Dataset: data (GitHub, memoverflow/msopenhack). Classes: axes, boots, carabiners, crampons, gloves, hardshell jackets, harnesses, helmets, insulated jackets, pulleys, rope, tents.

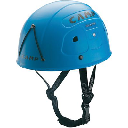
Label: helmets

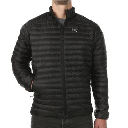
Label: insulated jackets

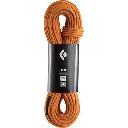
Label: rope

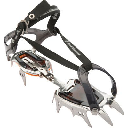
Label: crampons

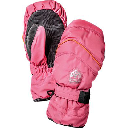
Label: gloves

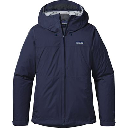
Label: hardshell jackets
